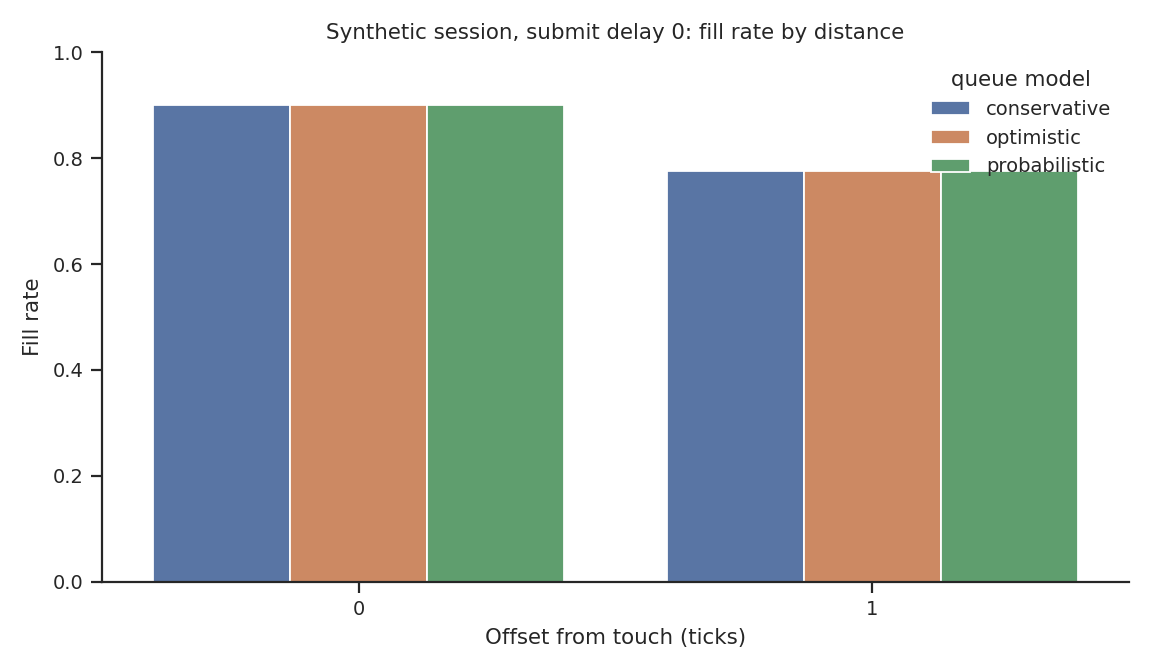

The table this chart was drawn from, first rows:
model, offset_ticks, n, mean_filled, fill_rate
conservative, 0, 40, 78.38, 0.9
conservative, 1, 40, 66.03, 0.775
optimistic, 0, 40, 78.38, 0.9
optimistic, 1, 40, 66.03, 0.775
probabilistic, 0, 40, 78.38, 0.9
probabilistic, 1, 40, 66.03, 0.775
